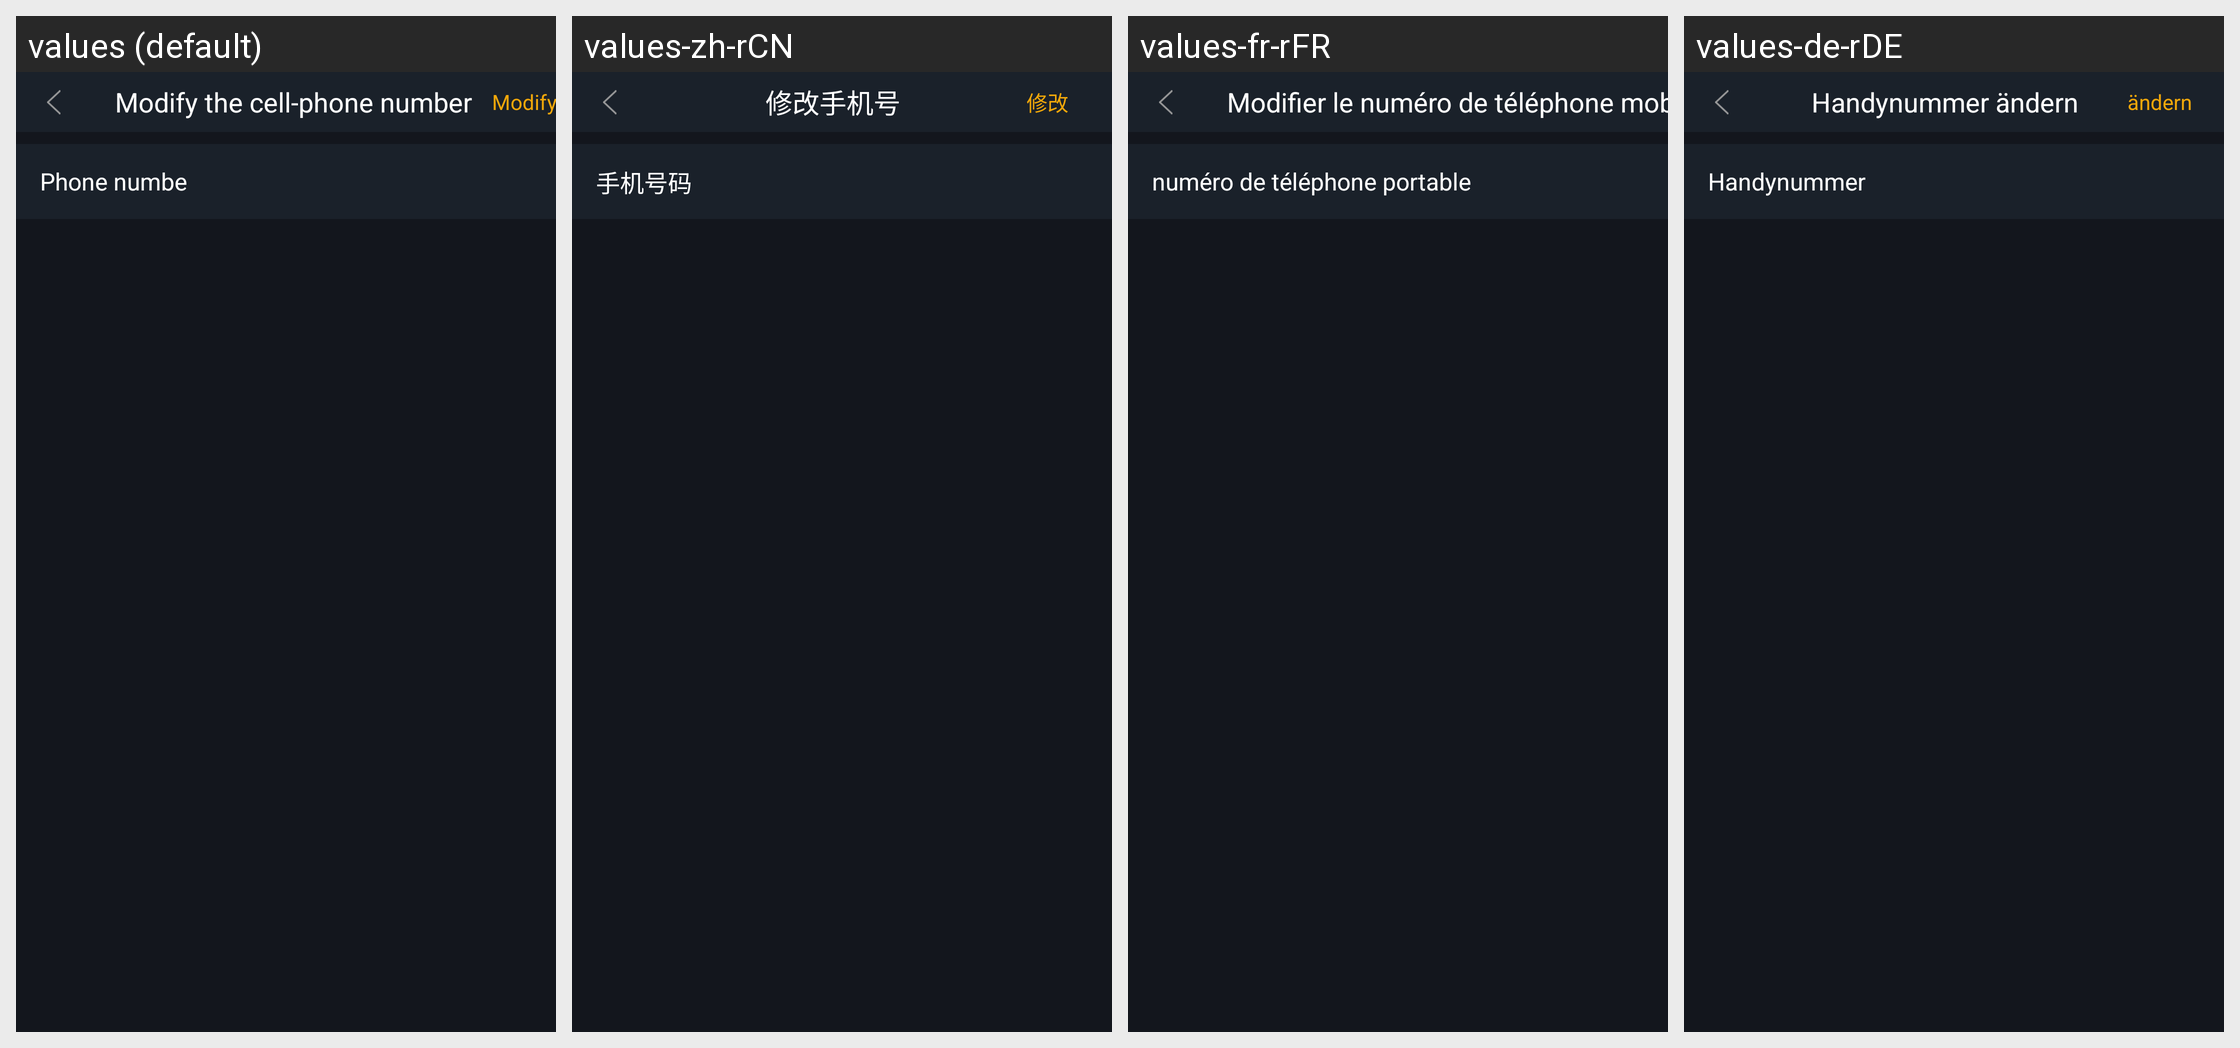

Translations of the strings shown on this Android screen, per locale in the grid:
Android screen res/layout/activity_phone.xml rendered under 4 locales, left to right: values (default), values-zh-rCN, values-fr-rFR, values-de-rDE. Device: Nexus 5 (rendered at 1080×1920; each locale shown at half size, 540×960, under a caption strip naming it); theme AppTheme.StartingWindowTheme.
Other locales in the repository, not shown: values-en, values-es-rES, values-it-rIT, values-ja-rJP, values-ko-rKR, values-pt-rPT, values-zh-rMO, values-zh-rTW.
Strings drawn on this screen, with the default value and each locale's value (text and hints the layout hard-codes, and strings that could not be matched under every locale, appear in the picture but are not listed):

change_phone_num
  values: Modify the cell-phone number
  values-zh-rCN: 修改手机号
  values-fr-rFR: Modifier le numéro de téléphone mobile
  values-de-rDE: Handynummer ändern

phone_number
  values: Phone numbe
  values-zh-rCN: 手机号码
  values-fr-rFR: numéro de téléphone portable
  values-de-rDE: Handynummer
